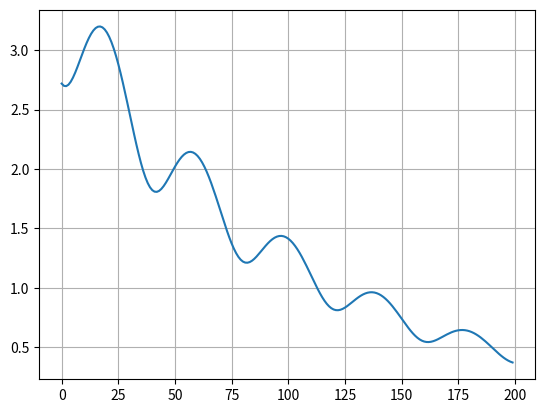

Write Python code to recreate this figure.
# -*- coding: utf-8 -*-
"""
Created on Mon May 18 11:40:32 2020

[redacted]
"""
import numpy as np
import matplotlib.pyplot as plt
from scipy import integrate

#function
def fx(x):
    y = np.exp(-.1*x) * (1 + np.cos(np.pi/4 * x)**2)**.5
    return y

#plot
domain = np.arange(-10, 10, .1)  
plt.plot(fx(domain))
plt.grid()

#simpsons method
def my_simpson(myf, a, b, n):
    dx = (b-a)/n
    
    xi = a
    A = 0.0
    for i in range(n):
        xip1 = xi + dx
        ximid = (xi + xip1)/2.0
        A = A + myf(xi) + 4.0*myf(ximid) + myf(xip1)
        xi = xip1
    
    A = A * dx/6.0   
    
    return A

#integrating!
print(my_simpson(fx, -10, 10, 5))
print(my_simpson(fx, -10, 10, 10))
print(my_simpson(fx, -10, 10, 100))
print(my_simpson(fx, -10, 10, 1000))
print(integrate.quad(fx, -10, 10))